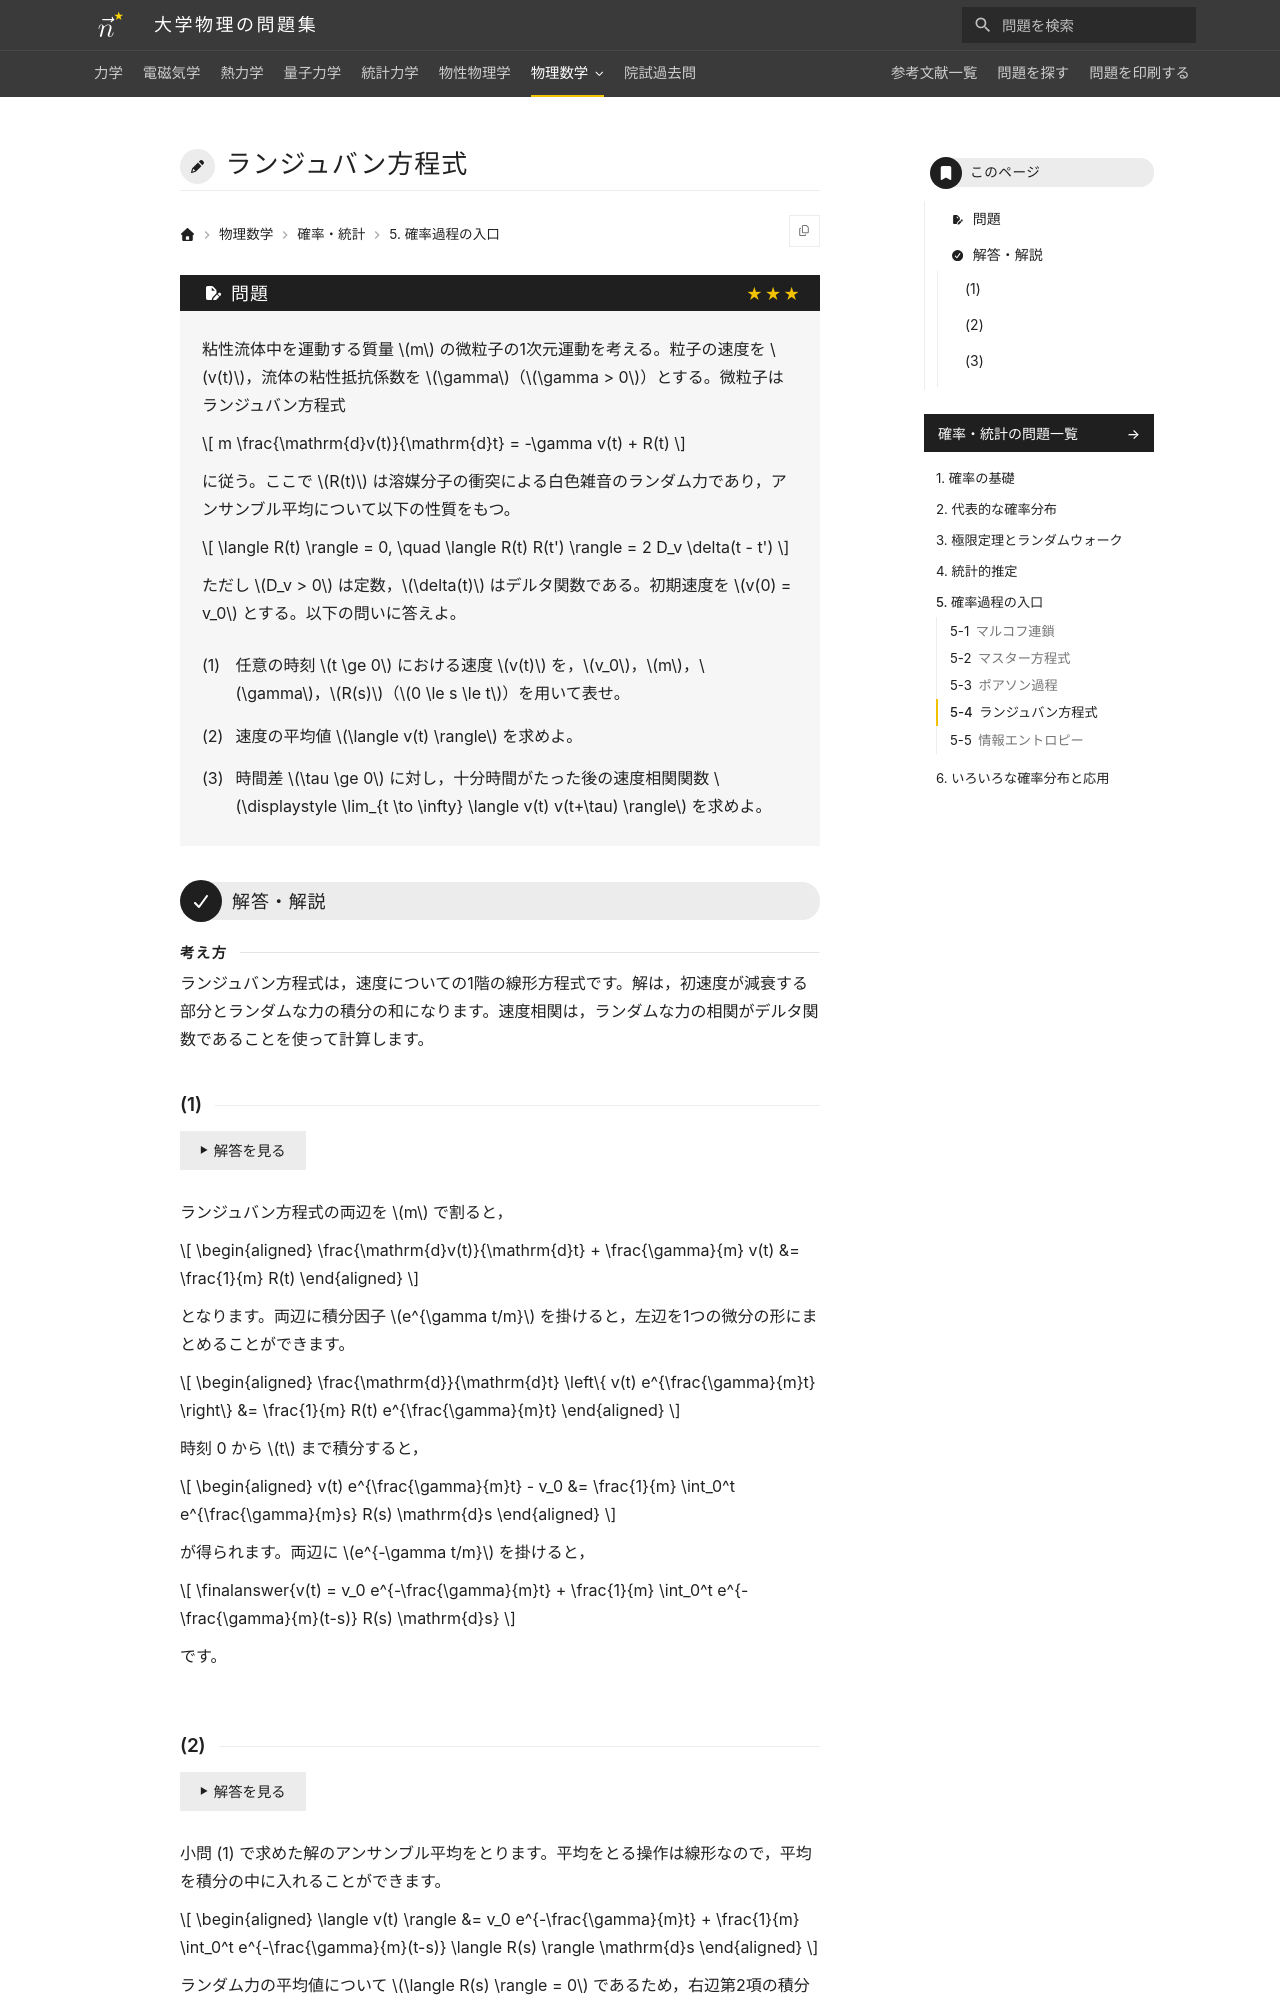

repository: Nanana-2/physics-site · page: 13probability_statistics/05/05_040/index.html · generator: mkdocs

---
tags:
  - 発展
---

# ランジュバン方程式

## 問題
粘性流体中を運動する質量 $m$ の微粒子の1次元運動を考える。粒子の速度を $v(t)$，流体の粘性抵抗係数を $\gamma$（$\gamma > 0$）とする。微粒子はランジュバン方程式

$$
m \frac{\mathrm{d}v(t)}{\mathrm{d}t} = -\gamma v(t) + R(t)
$$

に従う。ここで $R(t)$ は溶媒分子の衝突によるランダム力（白色雑音）であり，アンサンブル平均について以下の性質をもつ。

$$
\langle R(t) \rangle = 0, \quad \langle R(t) R(t') \rangle = 2 D_v \delta(t - t')
$$

ただし $D_v > 0$ は定数，$\delta(t)$ はデルタ関数である。初期速度を $v(0) = v_0$ とする。以下の問いに答えよ。

(1) 任意の時刻 $t \ge 0$ における速度 $v(t)$ を，$v_0$，$m$，$\gamma$，$R(s)$（$0 \le s \le t$）を用いて表せ。

(2) 速度の平均値 $\langle v(t) \rangle$ を求めよ。

(3) 時間差 $\tau \ge 0$ に対し，長時間極限における速度相関関数 $\lim_{t \to \infty} \langle v(t) v(t+\tau) \rangle$ を求めよ。

---

## 解答・解説

### (1)
ランジュバン方程式の両辺を $m$ で割ると，

$$
\begin{aligned}
\frac{\mathrm{d}v(t)}{\mathrm{d}t} + \frac{\gamma}{m} v(t) &= \frac{1}{m} R(t)
\end{aligned}
$$

となります。両辺に積分因子 $e^{\frac{\gamma}{m}t}$ をかけると，左辺を1つの微分の形にまとめることができます。

$$
\begin{aligned}
\frac{\mathrm{d}}{\mathrm{d}t} \left\{ v(t) e^{\frac{\gamma}{m}t} \right\} &= \frac{1}{m} R(t) e^{\frac{\gamma}{m}t}
\end{aligned}
$$

時刻 0 から $t$ まで積分すると，

$$
\begin{aligned}
v(t) e^{\frac{\gamma}{m}t} - v_0 &= \frac{1}{m} \int_0^t e^{\frac{\gamma}{m}s} R(s) \mathrm{d}s
\end{aligned}
$$

が得られます。両辺に $e^{-\frac{\gamma}{m}t}$ をかけると，

$$
\finalanswer{v(t) = v_0 e^{-\frac{\gamma}{m}t} + \frac{1}{m} \int_0^t e^{-\frac{\gamma}{m}(t-s)} R(s) \mathrm{d}s}
$$

となります。
